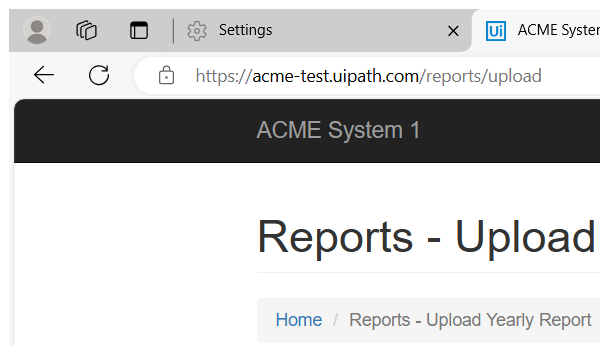
Task: Robotic Enterprise Framework
Workflow: System1_UploadYearlyReport

Step 1: Attach Browser 'msedge.exe ACME' in window 'ACME System 1 - Upload Yearly Report' (msedge.exe)

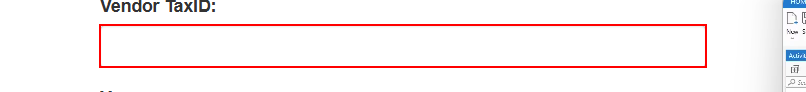
Step 2: type [in_TaxID] into the text box

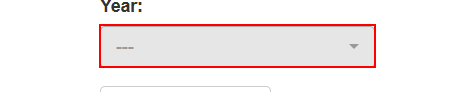
Step 3: select [in_Year] in the drop-down

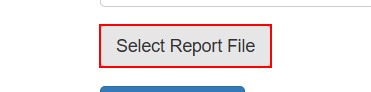
Step 4: click on the label 'Select Report File'

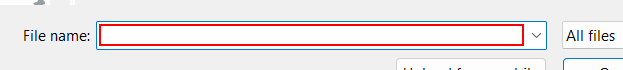
Step 5: type [in_ReportPath] in window 'Open' (msedge.exe)

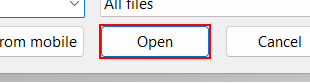
Step 6: click in window 'Open' (msedge.exe)

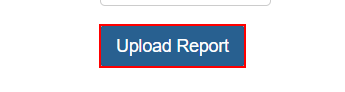
Step 7: click on the button

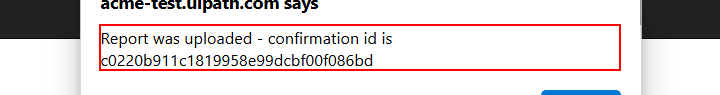
Step 8: get-text from the text 'Report was uploaded - confirmation id is *' in window 'ACME System 1 - Upload Yearly Report - Personal - Microsoft Edg*' (msedge.exe)

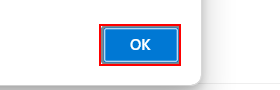
Step 9: click on the push button in window 'ACME System 1 - Upload Yearly Report - Personal - Microsoft Edg*' (msedge.exe)
